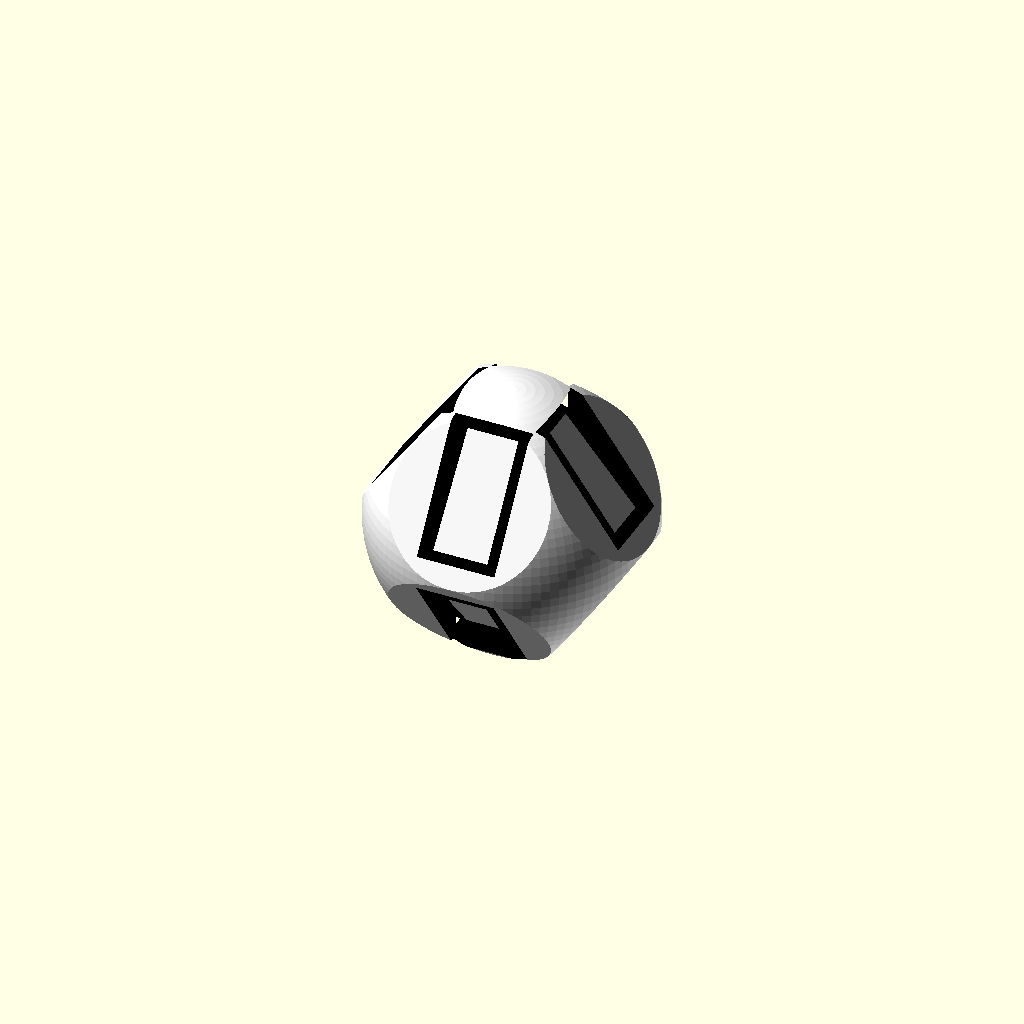
Cell 1: the model at its default parameters.
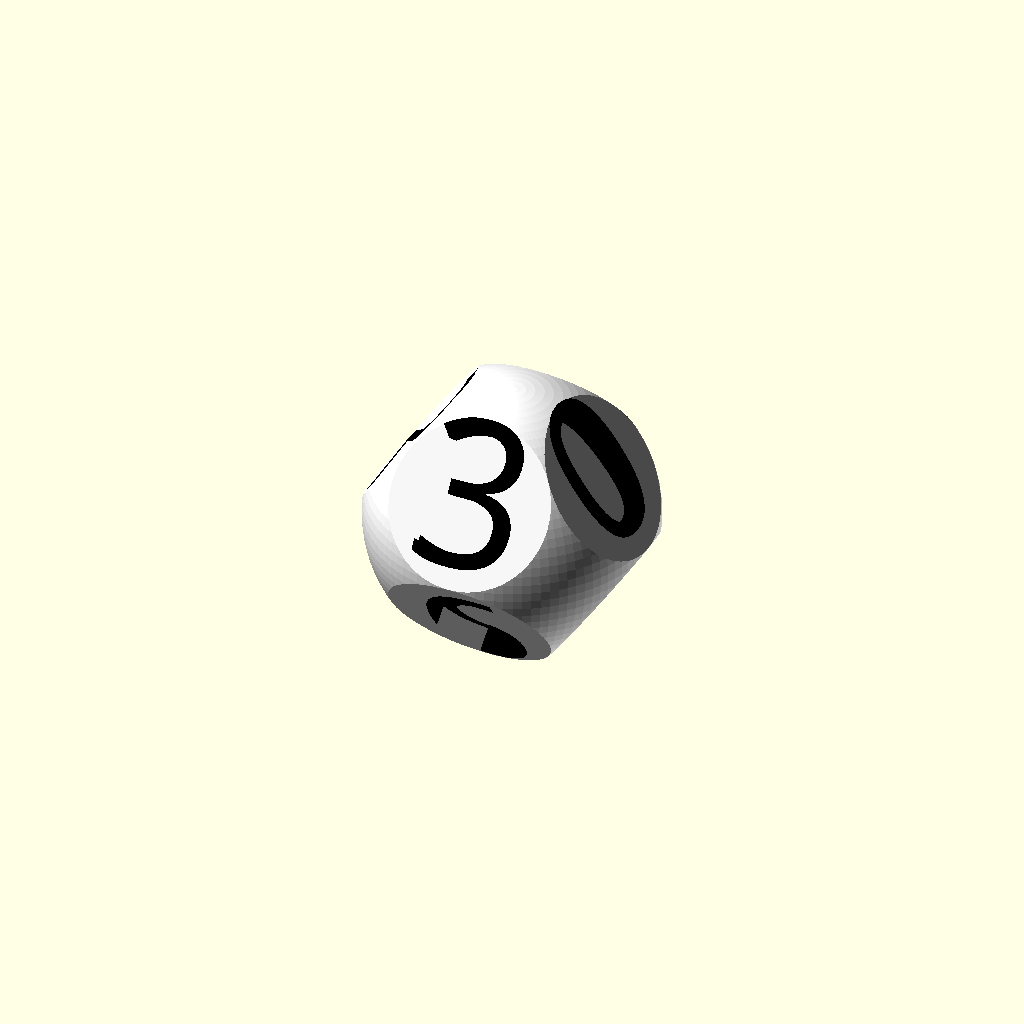
Cell 2: the "face_numbers" preset from the model's presets file.
One fixed orthographic camera (rotation 55°, 0°, 25°; colour scheme Cornfield) for every cell.
Source of the model, dice/beta/octahedron.scad:
include <plato.scad>
// rounding of the dice
rounding = 0.5; // [0.4:0.01:0.6]
// hole size/depth
hole_size = 0.35; // [0.20:0.01:0.39]
// faces
faces = "🐀🐄🐊🐋🐌🐓🐒🐙";
// dice color
dice_color = "#ffffff";
// face (numbers) color
face_color = "#000000";

$fn = 100;

scale(10)
  dice(rounding, hole_size, faces, dice_color, face_color);
module dice(rounding, hole_size, faces, dice_color, face_color) {
  difference() {
    color(dice_color)
      intersection() {
        octahedron();
        sphere(rounding);
      }
    color(face_color) {
      color(face_color) {
        rotate([0, 50, 0])
          faceText(faces[0]); // 1
        rotate([0, 50, 90])
          faceText(faces[1]); // 2
        rotate([0, 50, 180])
          faceText(faces[2]); // 3
        rotate([0, 50, -90])
          faceText(faces[3]); // 4
        rotate([0, 130, 0])
          faceText(faces[5]); // 6
        rotate([0, 130, 90])
          faceText(faces[4]); // 5
        rotate([0, 130, 180])
          faceText(faces[7]); // 8
        rotate([0, 130, -90])
          faceText(faces[6]); // 7
      }
    }
  }
}
module faceText(letter) {
  translate([0, 0, hole_size]) {
    linear_extrude(1)
      rotate([0, 0, 90])
        text(text = letter, font = "Symbola:style=Regular", size = 0.5, halign = "center", valign = "center");
  }
}
Customizer parameters (derived from the source; name, type, default, range or options):
rounding: number, default 0.5, range 0.4 to 0.6, step 0.01
hole_size: number, default 0.35, range 0.2 to 0.39, step 0.01
faces: string, default "🐀🐄🐊🐋🐌🐓🐒🐙"
dice_color: string, default "#ffffff"
face_color: string, default "#000000"
